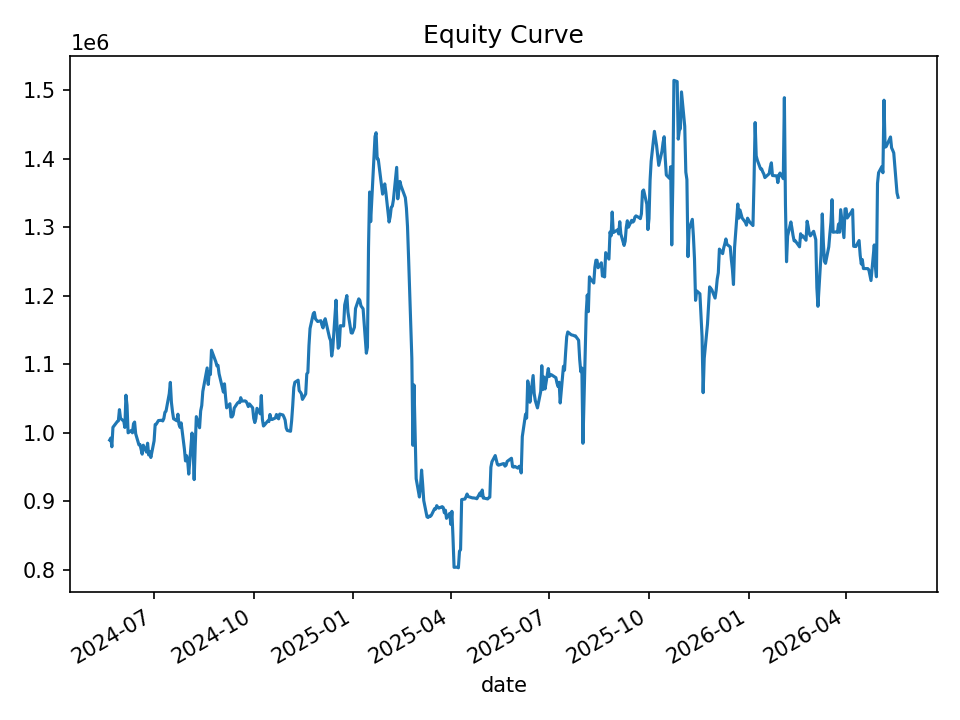

The table this chart was drawn from, first rows:
date, equity, cash_realized, open_positions, gross_exposure, exposure_pct
2024-05-21, 989354, 1000000, 2, 199149, 0.2013
2024-05-22, 992300, 990291, 2, 198117, 0.1997
2024-05-23, 979506, 990291, 6, 591429, 0.6038
2024-05-24, 1007949, 982919, 8, 792842, 0.7866
2024-05-28, 1016321, 982919, 9, 895030, 0.8807
2024-05-29, 1017320, 976662, 6, 599435, 0.5892
2024-05-30, 1033744, 976662, 9, 909732, 0.88
2024-05-31, 1021011, 994095, 6, 610237, 0.5977
2024-06-03, 1016910, 993766, 7, 712266, 0.7004
2024-06-04, 1007772, 1008319, 9, 913432, 0.9064
2024-06-05, 1054836, 1008971, 16, 1647884, 1.562
2024-06-06, 1040223, 1006954, 13, 1340598, 1.289
2024-06-07, 999904, 992293, 6, 617450, 0.6175
2024-06-10, 1003411, 978989, 4, 413832, 0.4124
2024-06-11, 999937, 978989, 5, 513661, 0.5137
2024-06-12, 1013172, 978989, 6, 614785, 0.6068
2024-06-13, 1015636, 978989, 7, 716644, 0.7056
2024-06-14, 998561, 990136, 4, 404153, 0.4047
2024-06-17, 982316, 982949, 5, 498789, 0.5078
2024-06-18, 982737, 975203, 8, 791926, 0.8058
2024-06-20, 968799, 963411, 10, 980175, 1.012
2024-06-21, 981834, 956701, 13, 1276186, 1.3
2024-06-24, 971782, 953957, 13, 1275518, 1.313
2024-06-25, 984758, 957132, 15, 1472970, 1.496
2024-06-26, 967559, 960258, 12, 1174552, 1.214
2024-06-27, 972351, 954453, 12, 1173748, 1.207
2024-06-28, 963940, 951331, 9, 876943, 0.9097
2024-07-01, 988153, 949073, 9, 877181, 0.8877
2024-07-02, 1012087, 943680, 6, 591334, 0.5843
2024-07-03, 1012470, 946009, 6, 595184, 0.5879
2024-07-05, 1017810, 966553, 6, 603948, 0.5934
2024-07-08, 1018301, 996168, 5, 506709, 0.4976
2024-07-09, 1017250, 996168, 7, 710334, 0.6983
2024-07-10, 1020808, 994654, 7, 712155, 0.6976
2024-07-11, 1029896, 988397, 9, 918267, 0.8916
2024-07-12, 1031479, 990097, 9, 921116, 0.893
2024-07-15, 1056988, 990097, 9, 921116, 0.8715
2024-07-16, 1073562, 989176, 9, 931376, 0.8676
2024-07-17, 1044361, 1007608, 4, 411304, 0.3938
2024-07-18, 1030814, 1030593, 5, 515436, 0.5
2024-07-19, 1020425, 1026547, 3, 307668, 0.3015
2024-07-22, 1017484, 1024894, 3, 307872, 0.3026
2024-07-23, 1027108, 1019244, 3, 307530, 0.2994
2024-07-24, 1012156, 1012156, 0, 0.0, 0.0
2024-07-25, 1007810, 1012156, 4, 403723, 0.4006
2024-07-26, 1014429, 1004938, 6, 610401, 0.6017
2024-07-29, 976058, 995319, 4, 404196, 0.4141
2024-07-30, 958886, 965710, 3, 293387, 0.306
2024-07-31, 966520, 948647, 5, 483286, 0.5
2024-08-01, 959406, 964922, 5, 479982, 0.5003
2024-08-02, 939638, 942716, 4, 375718, 0.3999
2024-08-05, 999602, 911493, 16, 1539421, 1.54
2024-08-06, 977198, 890044, 31, 2995838, 3.066
2024-08-07, 931640, 879675, 23, 2214763, 2.377
2024-08-08, 981517, 880067, 20, 1933272, 1.97
2024-08-09, 1023530, 880067, 20, 1933272, 1.889
2024-08-12, 1007327, 882154, 18, 1739931, 1.727
2024-08-13, 1031834, 885646, 15, 1450440, 1.406
2024-08-14, 1039709, 894011, 14, 1352504, 1.301
2024-08-15, 1060370, 904945, 13, 1258927, 1.187
... 440 more rows
